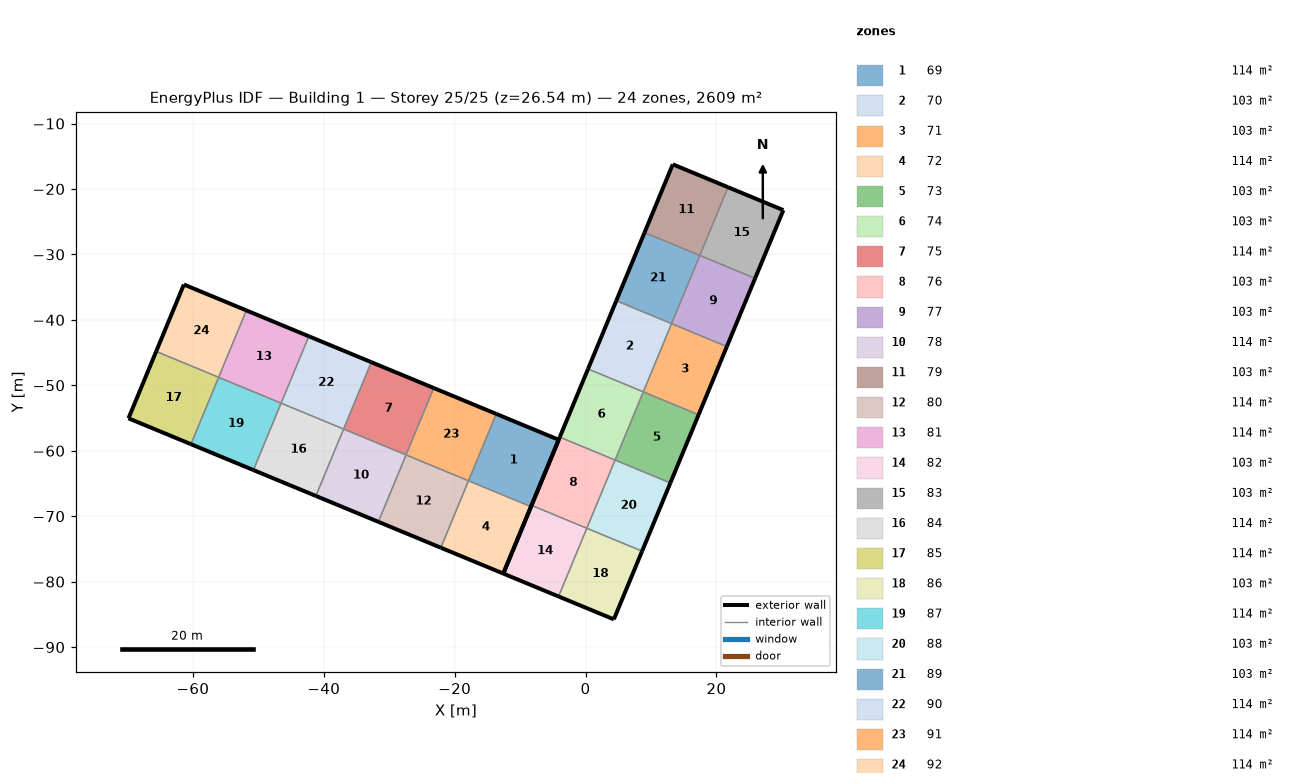
=== STOREY PLAN SPEC (per zone: floor XY polygon, exterior-wall plan segments, windows/doors) ===
zone 1: 69  (114.3 m²)
  floor: (-17.88, -64.59) (-13.65, -54.37) (-4.10, -58.32) (-8.34, -68.54)
  exterior wall: (-4.10, -58.32) – (-13.65, -54.37)  [10.3 m]
  exterior wall: (-8.34, -68.54) – (-4.10, -58.32)  [11.1 m]
  interior walls: 2
zone 2: 70  (103.1 m²)
  floor: (0.38, -47.50) (4.70, -37.08) (13.14, -40.58) (8.83, -51.00)
  exterior wall: (4.70, -37.08) – (0.38, -47.50)  [11.3 m]
  interior walls: 3
zone 3: 71  (103.1 m²)
  floor: (8.83, -51.00) (13.14, -40.58) (21.59, -44.08) (17.27, -54.50)
  exterior wall: (17.27, -54.50) – (21.59, -44.08)  [11.3 m]
  interior walls: 3
zone 4: 72  (114.3 m²)
  floor: (-22.12, -74.81) (-17.88, -64.59) (-8.34, -68.54) (-12.57, -78.77)
  exterior wall: (-12.57, -78.77) – (-8.34, -68.54)  [11.1 m]
  exterior wall: (-22.12, -74.81) – (-12.57, -78.77)  [10.3 m]
  interior walls: 2
zone 5: 73  (103.1 m²)
  floor: (4.51, -61.42) (8.83, -51.00) (17.27, -54.50) (12.96, -64.92)
  exterior wall: (12.96, -64.92) – (17.27, -54.50)  [11.3 m]
  interior walls: 3
zone 6: 74  (103.1 m²)
  floor: (-3.94, -57.92) (0.38, -47.50) (8.83, -51.00) (4.51, -61.42)
  exterior wall: (0.38, -47.50) – (-3.94, -57.92)  [11.3 m]
  interior walls: 3
zone 7: 75  (114.3 m²)
  floor: (-36.97, -56.68) (-32.74, -46.46) (-23.19, -50.42) (-27.43, -60.64)
  exterior wall: (-23.19, -50.42) – (-32.74, -46.46)  [10.3 m]
  interior walls: 3
zone 8: 76  (103.1 m²)
  floor: (-8.25, -68.34) (-3.94, -57.92) (4.51, -61.42) (0.19, -71.84)
  exterior wall: (-3.94, -57.92) – (-8.25, -68.34)  [11.3 m]
  interior walls: 3
zone 9: 77  (103.1 m²)
  floor: (13.14, -40.58) (17.46, -30.16) (25.91, -33.66) (21.59, -44.08)
  exterior wall: (21.59, -44.08) – (25.91, -33.66)  [11.3 m]
  interior walls: 3
zone 10: 78  (114.3 m²)
  floor: (-41.21, -66.90) (-36.97, -56.68) (-27.43, -60.64) (-31.66, -70.86)
  exterior wall: (-41.21, -66.90) – (-31.66, -70.86)  [10.3 m]
  interior walls: 3
zone 11: 79  (103.1 m²)
  floor: (9.01, -26.66) (13.33, -16.24) (21.78, -19.74) (17.46, -30.16)
  exterior wall: (13.33, -16.24) – (9.01, -26.66)  [11.3 m]
  exterior wall: (21.78, -19.74) – (13.33, -16.24)  [9.1 m]
  interior walls: 2
zone 12: 80  (114.3 m²)
  floor: (-31.66, -70.86) (-27.43, -60.64) (-17.88, -64.59) (-22.12, -74.81)
  exterior wall: (-31.66, -70.86) – (-22.12, -74.81)  [10.3 m]
  interior walls: 3
zone 13: 81  (114.3 m²)
  floor: (-56.06, -48.78) (-51.83, -38.55) (-42.28, -42.51) (-46.52, -52.73)
  exterior wall: (-42.28, -42.51) – (-51.83, -38.55)  [10.3 m]
  interior walls: 3
zone 14: 82  (103.1 m²)
  floor: (-12.57, -78.77) (-8.25, -68.34) (0.19, -71.84) (-4.12, -82.26)
  exterior wall: (-8.25, -68.34) – (-12.57, -78.77)  [11.3 m]
  exterior wall: (-12.57, -78.77) – (-4.12, -82.26)  [9.1 m]
  interior walls: 2
zone 15: 83  (103.1 m²)
  floor: (17.46, -30.16) (21.78, -19.74) (30.22, -23.23) (25.91, -33.66)
  exterior wall: (30.22, -23.23) – (21.78, -19.74)  [9.1 m]
  exterior wall: (25.91, -33.66) – (30.22, -23.23)  [11.3 m]
  interior walls: 2
zone 16: 84  (114.3 m²)
  floor: (-50.75, -62.95) (-46.52, -52.73) (-36.97, -56.68) (-41.21, -66.90)
  exterior wall: (-50.75, -62.95) – (-41.21, -66.90)  [10.3 m]
  interior walls: 3
zone 17: 85  (114.3 m²)
  floor: (-69.84, -55.04) (-65.61, -44.82) (-56.06, -48.78) (-60.30, -59.00)
  exterior wall: (-65.61, -44.82) – (-69.84, -55.04)  [11.1 m]
  exterior wall: (-69.84, -55.04) – (-60.30, -59.00)  [10.3 m]
  interior walls: 2
zone 18: 86  (103.1 m²)
  floor: (-4.12, -82.26) (0.19, -71.84) (8.64, -75.34) (4.32, -85.76)
  exterior wall: (4.32, -85.76) – (8.64, -75.34)  [11.3 m]
  exterior wall: (-4.12, -82.26) – (4.32, -85.76)  [9.1 m]
  interior walls: 2
zone 19: 87  (114.3 m²)
  floor: (-60.30, -59.00) (-56.06, -48.78) (-46.52, -52.73) (-50.75, -62.95)
  exterior wall: (-60.30, -59.00) – (-50.75, -62.95)  [10.3 m]
  interior walls: 3
zone 20: 88  (103.1 m²)
  floor: (0.19, -71.84) (4.51, -61.42) (12.96, -64.92) (8.64, -75.34)
  exterior wall: (8.64, -75.34) – (12.96, -64.92)  [11.3 m]
  interior walls: 3
zone 21: 89  (103.1 m²)
  floor: (4.70, -37.08) (9.01, -26.66) (17.46, -30.16) (13.14, -40.58)
  exterior wall: (9.01, -26.66) – (4.70, -37.08)  [11.3 m]
  interior walls: 3
zone 22: 90  (114.3 m²)
  floor: (-46.52, -52.73) (-42.28, -42.51) (-32.74, -46.46) (-36.97, -56.68)
  exterior wall: (-32.74, -46.46) – (-42.28, -42.51)  [10.3 m]
  interior walls: 3
zone 23: 91  (114.3 m²)
  floor: (-27.43, -60.64) (-23.19, -50.42) (-13.65, -54.37) (-17.88, -64.59)
  exterior wall: (-13.65, -54.37) – (-23.19, -50.42)  [10.3 m]
  interior walls: 3
zone 24: 92  (114.3 m²)
  floor: (-65.61, -44.82) (-61.37, -34.60) (-51.83, -38.55) (-56.06, -48.78)
  exterior wall: (-61.37, -34.60) – (-65.61, -44.82)  [11.1 m]
  exterior wall: (-51.83, -38.55) – (-61.37, -34.60)  [10.3 m]
  interior walls: 2

=== DERIVED (storey summary) ===
Building: Building 1
Storey: 25 of 25  (floor level z = 26.54 m)
Storey gross floor area: 2609.1 m²
Zones on this storey: 24
  - 69: floor 114.3 m²; exterior wall 21.4 m (2.1 m²); WWR 0.0%
  - 70: floor 103.1 m²; exterior wall 11.3 m (1.1 m²); WWR 0.0%
  - 71: floor 103.1 m²; exterior wall 11.3 m (1.1 m²); WWR 0.0%
  - 72: floor 114.3 m²; exterior wall 21.4 m (2.1 m²); WWR 0.0%
  - 73: floor 103.1 m²; exterior wall 11.3 m (1.1 m²); WWR 0.0%
  - 74: floor 103.1 m²; exterior wall 11.3 m (1.1 m²); WWR 0.0%
  - 75: floor 114.3 m²; exterior wall 10.3 m (1.0 m²); WWR 0.0%
  - 76: floor 103.1 m²; exterior wall 11.3 m (1.1 m²); WWR 0.0%
  - 77: floor 103.1 m²; exterior wall 11.3 m (1.1 m²); WWR 0.0%
  - 78: floor 114.3 m²; exterior wall 10.3 m (1.0 m²); WWR 0.0%
  - 79: floor 103.1 m²; exterior wall 20.4 m (2.0 m²); WWR 0.0%
  - 80: floor 114.3 m²; exterior wall 10.3 m (1.0 m²); WWR 0.0%
  - 81: floor 114.3 m²; exterior wall 10.3 m (1.0 m²); WWR 0.0%
  - 82: floor 103.1 m²; exterior wall 20.4 m (2.0 m²); WWR 0.0%
  - 83: floor 103.1 m²; exterior wall 20.4 m (2.0 m²); WWR 0.0%
  - 84: floor 114.3 m²; exterior wall 10.3 m (1.0 m²); WWR 0.0%
  - 85: floor 114.3 m²; exterior wall 21.4 m (2.1 m²); WWR 0.0%
  - 86: floor 103.1 m²; exterior wall 20.4 m (2.0 m²); WWR 0.0%
  - 87: floor 114.3 m²; exterior wall 10.3 m (1.0 m²); WWR 0.0%
  - 88: floor 103.1 m²; exterior wall 11.3 m (1.1 m²); WWR 0.0%
  - 89: floor 103.1 m²; exterior wall 11.3 m (1.1 m²); WWR 0.0%
  - 90: floor 114.3 m²; exterior wall 10.3 m (1.0 m²); WWR 0.0%
  - 91: floor 114.3 m²; exterior wall 10.3 m (1.0 m²); WWR 0.0%
  - 92: floor 114.3 m²; exterior wall 21.4 m (2.1 m²); WWR 0.0%
Zone adjacency (shared interzone walls):
  - 69 ↔ 72
  - 69 ↔ 91
  - 70 ↔ 71
  - 70 ↔ 74
  - 70 ↔ 89
  - 71 ↔ 73
  - 71 ↔ 77
  - 72 ↔ 80
  - 73 ↔ 74
  - 73 ↔ 88
  - 74 ↔ 76
  - 75 ↔ 78
  - 75 ↔ 90
  - 75 ↔ 91
  - 76 ↔ 82
  - 76 ↔ 88
  - 77 ↔ 83
  - 77 ↔ 89
  - 78 ↔ 80
  - 78 ↔ 84
  - 79 ↔ 83
  - 79 ↔ 89
  - 80 ↔ 91
  - 81 ↔ 87
  - 81 ↔ 90
  - 81 ↔ 92
  - 82 ↔ 86
  - 84 ↔ 87
  - 84 ↔ 90
  - 85 ↔ 87
  - 85 ↔ 92
  - 86 ↔ 88